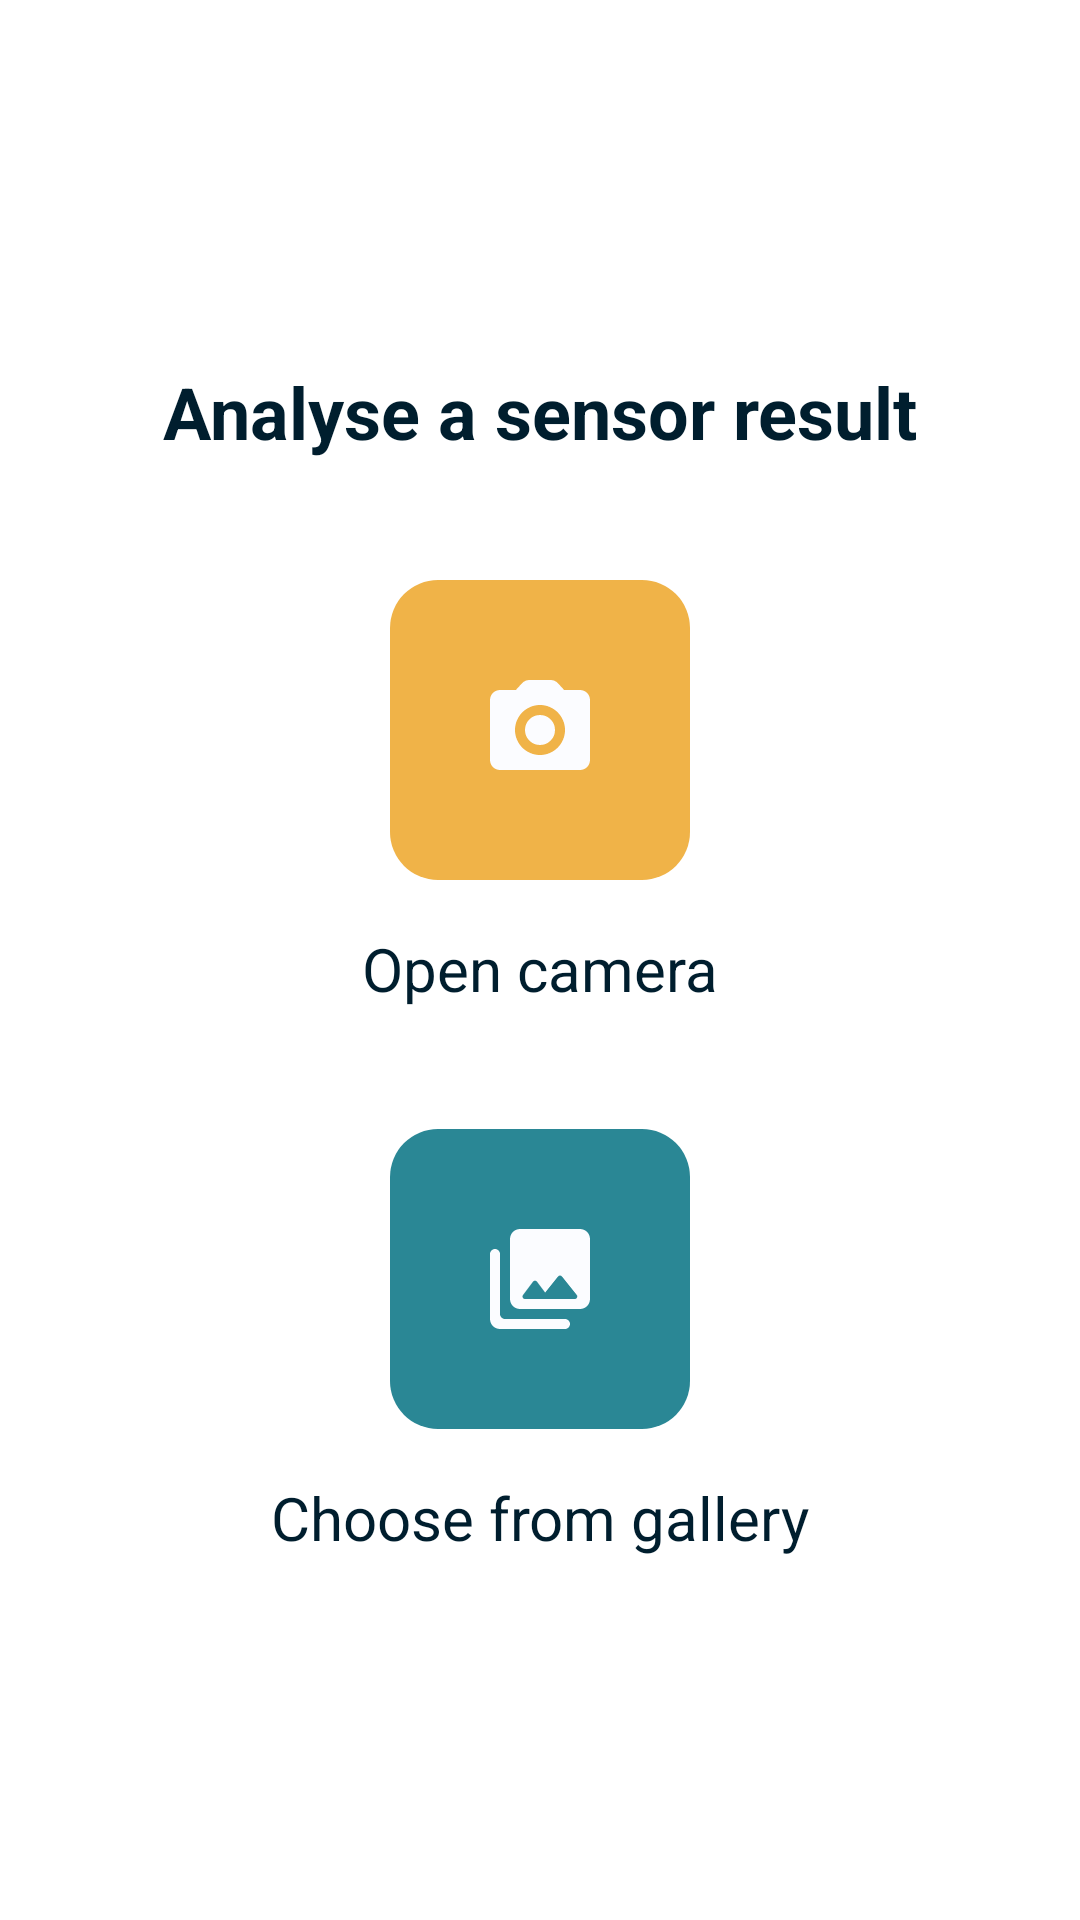

The Android layout XML behind this screen, and the referenced resources:
<!-- AndroidManifest.xml: application theme Theme.FYPapp -->
<!-- res/layout/fragment_home.xml -->
<?xml version="1.0" encoding="utf-8"?>
<androidx.constraintlayout.widget.ConstraintLayout xmlns:android="http://schemas.android.com/apk/res/android"
    xmlns:app="http://schemas.android.com/apk/res-auto"
    xmlns:tools="http://schemas.android.com/tools"
    android:layout_width="match_parent"
    android:layout_height="match_parent"
    tools:context=".ui.home.HomeFragment">

    <LinearLayout
        android:id="@+id/linearLayout"
        android:layout_width="match_parent"
        android:layout_height="wrap_content"
        android:orientation="vertical"
        app:layout_constraintBottom_toBottomOf="parent"
        app:layout_constraintEnd_toEndOf="parent"
        app:layout_constraintStart_toStartOf="parent"
        app:layout_constraintTop_toTopOf="parent">

        <TextView
            android:id="@+id/text_home"
            android:layout_width="match_parent"
            android:layout_height="wrap_content"
            android:layout_gravity="center_horizontal"
            android:textAlignment="center"
            android:textColor="@color/black"
            android:textSize="24sp"
            android:textStyle="bold"
            android:text="@string/text_home_title"/>

        <ImageButton
            android:id="@+id/cameraButton"
            android:layout_width="wrap_content"
            android:layout_height="wrap_content"
            android:layout_gravity="center_horizontal"
            android:layout_marginTop="40dp"
            android:background="@drawable/button_container_sec"
            android:padding="30dp"
            android:src="@drawable/ic_camera_white_40dp" />

        <TextView
            android:id="@+id/cameraButton_text"
            android:layout_width="wrap_content"
            android:layout_height="wrap_content"
            android:layout_gravity="center_horizontal"
            android:layout_marginTop="16dp"
            android:text="Open camera"
            android:textColor="@color/black"
            android:textSize="20sp" />

        <ImageButton
            android:id="@+id/galleryButton"
            android:layout_width="wrap_content"
            android:layout_height="wrap_content"
            android:layout_gravity="center_horizontal"
            android:layout_marginTop="40dp"
            android:background="@drawable/button_container_pri"
            android:padding="30dp"
            android:src="@drawable/ic_gallery_white_40dp" />

        <TextView
            android:id="@+id/galleryButton_text"
            android:layout_width="wrap_content"
            android:layout_height="wrap_content"
            android:layout_gravity="center_horizontal"
            android:layout_marginTop="16dp"
            android:text="Choose from gallery"
            android:textColor="@color/black"
            android:textSize="20sp" />
    </LinearLayout>




</androidx.constraintlayout.widget.ConstraintLayout>
<!-- resources referenced by this layout -->
<resources>
  <color name="black">#FF001E2E</color>
  <!-- drawable button_container_pri (drawable) -->
  <?xml version="1.0" encoding="utf-8"?>
  <shape android:shape="rectangle"
      xmlns:android="http://schemas.android.com/apk/res/android">
      <solid android:color="@color/teal_500" />
      <corners android:radius="16dp"/>
  </shape>
  <!-- drawable button_container_sec (drawable) -->
  <?xml version="1.0" encoding="utf-8"?>
  <shape android:shape="rectangle"
      xmlns:android="http://schemas.android.com/apk/res/android">
      <solid android:color="@color/yellow" />
      <corners android:radius="16dp"/>
  </shape>
  <!-- drawable ic_camera_white_40dp (drawable) -->
  <vector android:height="40dp" android:tint="#FBFCFF"
      android:viewportHeight="24" android:viewportWidth="24"
      android:width="40dp" xmlns:android="http://schemas.android.com/apk/res/android">
      <path android:fillColor="@android:color/white" android:pathData="M12,12m-3,0a3,3 0,1 1,6 0a3,3 0,1 1,-6 0"/>
      <path android:fillColor="@android:color/white" android:pathData="M20,4h-3.17l-1.24,-1.35c-0.37,-0.41 -0.91,-0.65 -1.47,-0.65L9.88,2c-0.56,0 -1.1,0.24 -1.48,0.65L7.17,4L4,4c-1.1,0 -2,0.9 -2,2v12c0,1.1 0.9,2 2,2h16c1.1,0 2,-0.9 2,-2L22,6c0,-1.1 -0.9,-2 -2,-2zM12,17c-2.76,0 -5,-2.24 -5,-5s2.24,-5 5,-5 5,2.24 5,5 -2.24,5 -5,5z"/>
  </vector>
  <!-- drawable ic_gallery_white_40dp (drawable) -->
  <vector android:height="40dp" android:tint="#FBFCFF"
      android:viewportHeight="24" android:viewportWidth="24"
      android:width="40dp" xmlns:android="http://schemas.android.com/apk/res/android">
      <path android:fillColor="@android:color/white" android:pathData="M22,16L22,4c0,-1.1 -0.9,-2 -2,-2L8,2c-1.1,0 -2,0.9 -2,2v12c0,1.1 0.9,2 2,2h12c1.1,0 2,-0.9 2,-2zM11.4,12.53l1.63,2.18 2.58,-3.22c0.2,-0.25 0.58,-0.25 0.78,0l2.96,3.7c0.26,0.33 0.03,0.81 -0.39,0.81L9,16c-0.41,0 -0.65,-0.47 -0.4,-0.8l2,-2.67c0.2,-0.26 0.6,-0.26 0.8,0zM2,7v13c0,1.1 0.9,2 2,2h13c0.55,0 1,-0.45 1,-1s-0.45,-1 -1,-1L5,20c-0.55,0 -1,-0.45 -1,-1L4,7c0,-0.55 -0.45,-1 -1,-1s-1,0.45 -1,1z"/>
  </vector>
  <string name="text_home_title">Analyse a sensor result</string>
  <style name="Theme.FYPapp" parent="Theme.MaterialComponents.DayNight.DarkActionBar">
          
          <item name="colorPrimary">@color/teal_500</item>
          <item name="colorPrimaryVariant">@color/teal_200</item>
          <item name="colorOnPrimary">@color/white</item>
          
          <item name="colorSecondary">@color/yellow</item>
          <item name="colorSecondaryContainer">@color/lightBlue</item>
          <item name="colorSecondaryVariant">@color/teal_700</item>
          <item name="colorOnSecondary">@color/black</item>
          
          <item name="android:statusBarColor">?attr/colorPrimaryVariant</item>
          
          <item name="colorOutline">@color/teal_700</item>
      </style>
  <color name="teal_500">#FF2A8795</color>
  <color name="yellow">#FFF0B348</color>
  <color name="teal_200">#FF28AABE</color>
  <color name="white">#FFFBFCFF</color>
  <color name="lightBlue">#CDE7ED</color>
  <color name="teal_700">#FF325068</color>
</resources>
